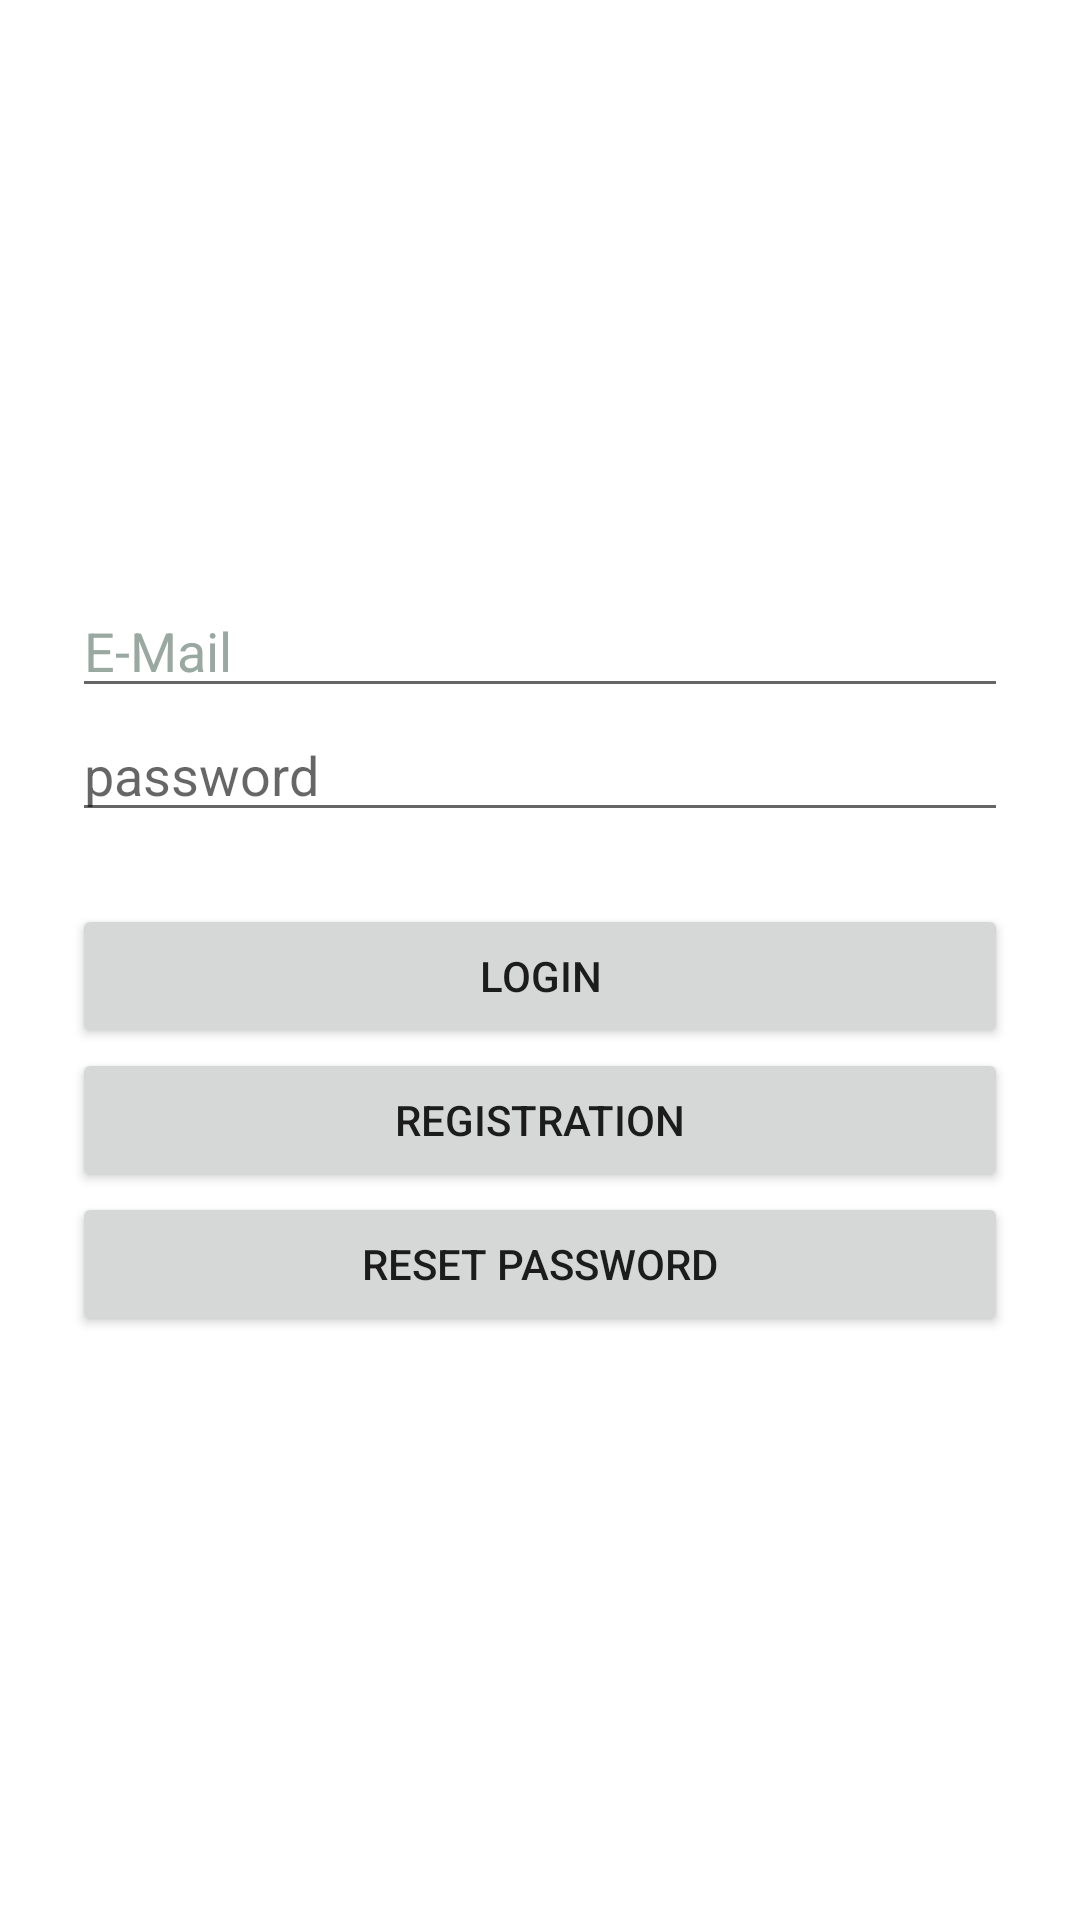

Android layout source for this screen:
<!-- AndroidManifest.xml: application theme Theme.Home24 -->
<!-- res/layout/activity_login.xml -->
<?xml version="1.0" encoding="utf-8"?>
<androidx.constraintlayout.widget.ConstraintLayout xmlns:android="http://schemas.android.com/apk/res/android"
    xmlns:app="http://schemas.android.com/apk/res-auto"
    xmlns:tools="http://schemas.android.com/tools"
    android:layout_width="match_parent"
    android:layout_height="match_parent"
    tools:context=".LoginActivity">

    <LinearLayout
        android:layout_width="match_parent"
        android:layout_height="wrap_content"
        android:layout_marginStart="24dp"
        android:layout_marginEnd="24dp"
        android:orientation="vertical"
        app:layout_constraintBottom_toBottomOf="parent"
        app:layout_constraintEnd_toEndOf="parent"
        app:layout_constraintStart_toStartOf="parent"
        app:layout_constraintTop_toTopOf="parent">

        <EditText
            android:id="@+id/editTextEmail"
            android:layout_width="match_parent"
            android:layout_height="wrap_content"
            android:ems="10"
            android:hint="E-Mail"
            android:inputType="textEmailAddress"
            android:textColorHint="#99A8A1" />

        <EditText
            android:id="@+id/editTextPassword"
            android:layout_width="match_parent"
            android:layout_height="wrap_content"
            android:ems="10"
            android:hint="password"
            android:inputType="textPassword" />

        <Button
            android:id="@+id/buttonLogin"
            android:layout_width="match_parent"
            android:layout_height="wrap_content"
            android:layout_marginTop="24dp"
            android:text="Login" />

        <Button
            android:id="@+id/buttonRegistration"
            android:layout_width="match_parent"
            android:layout_height="wrap_content"
            android:text="Registration" />

        <Button
            android:id="@+id/buttonPasswordReset"
            android:layout_width="match_parent"
            android:layout_height="wrap_content"
            android:text="Reset Password" />
    </LinearLayout>

</androidx.constraintlayout.widget.ConstraintLayout>
<!-- resources referenced by this layout -->
<resources>
  <style name="Theme.Home24" parent="Theme.MaterialComponents.DayNight.DarkActionBar">
          
          <item name="colorPrimary">@color/purple_500</item>
          <item name="colorPrimaryVariant">@color/purple_700</item>
          <item name="colorOnPrimary">@color/white</item>
          
          <item name="colorSecondary">@color/teal_200</item>
          <item name="colorSecondaryVariant">@color/teal_700</item>
          <item name="colorOnSecondary">@color/black</item>
          
          <item name="android:statusBarColor" tools:targetApi="l">?attr/colorPrimaryVariant</item>
          
      </style>
  <!-- not gathered from this repository: default colours our renderer supplied (Android Studio template values) -->
  <color name="purple_500">#FF6200EE</color>
  <color name="purple_700">#FF3700B3</color>
  <color name="teal_200">#FF03DAC5</color>
  <color name="teal_700">#FF018786</color>
  <color name="black">#FF000000</color>
  <color name="white">#FFFFFFFF</color>
</resources>
